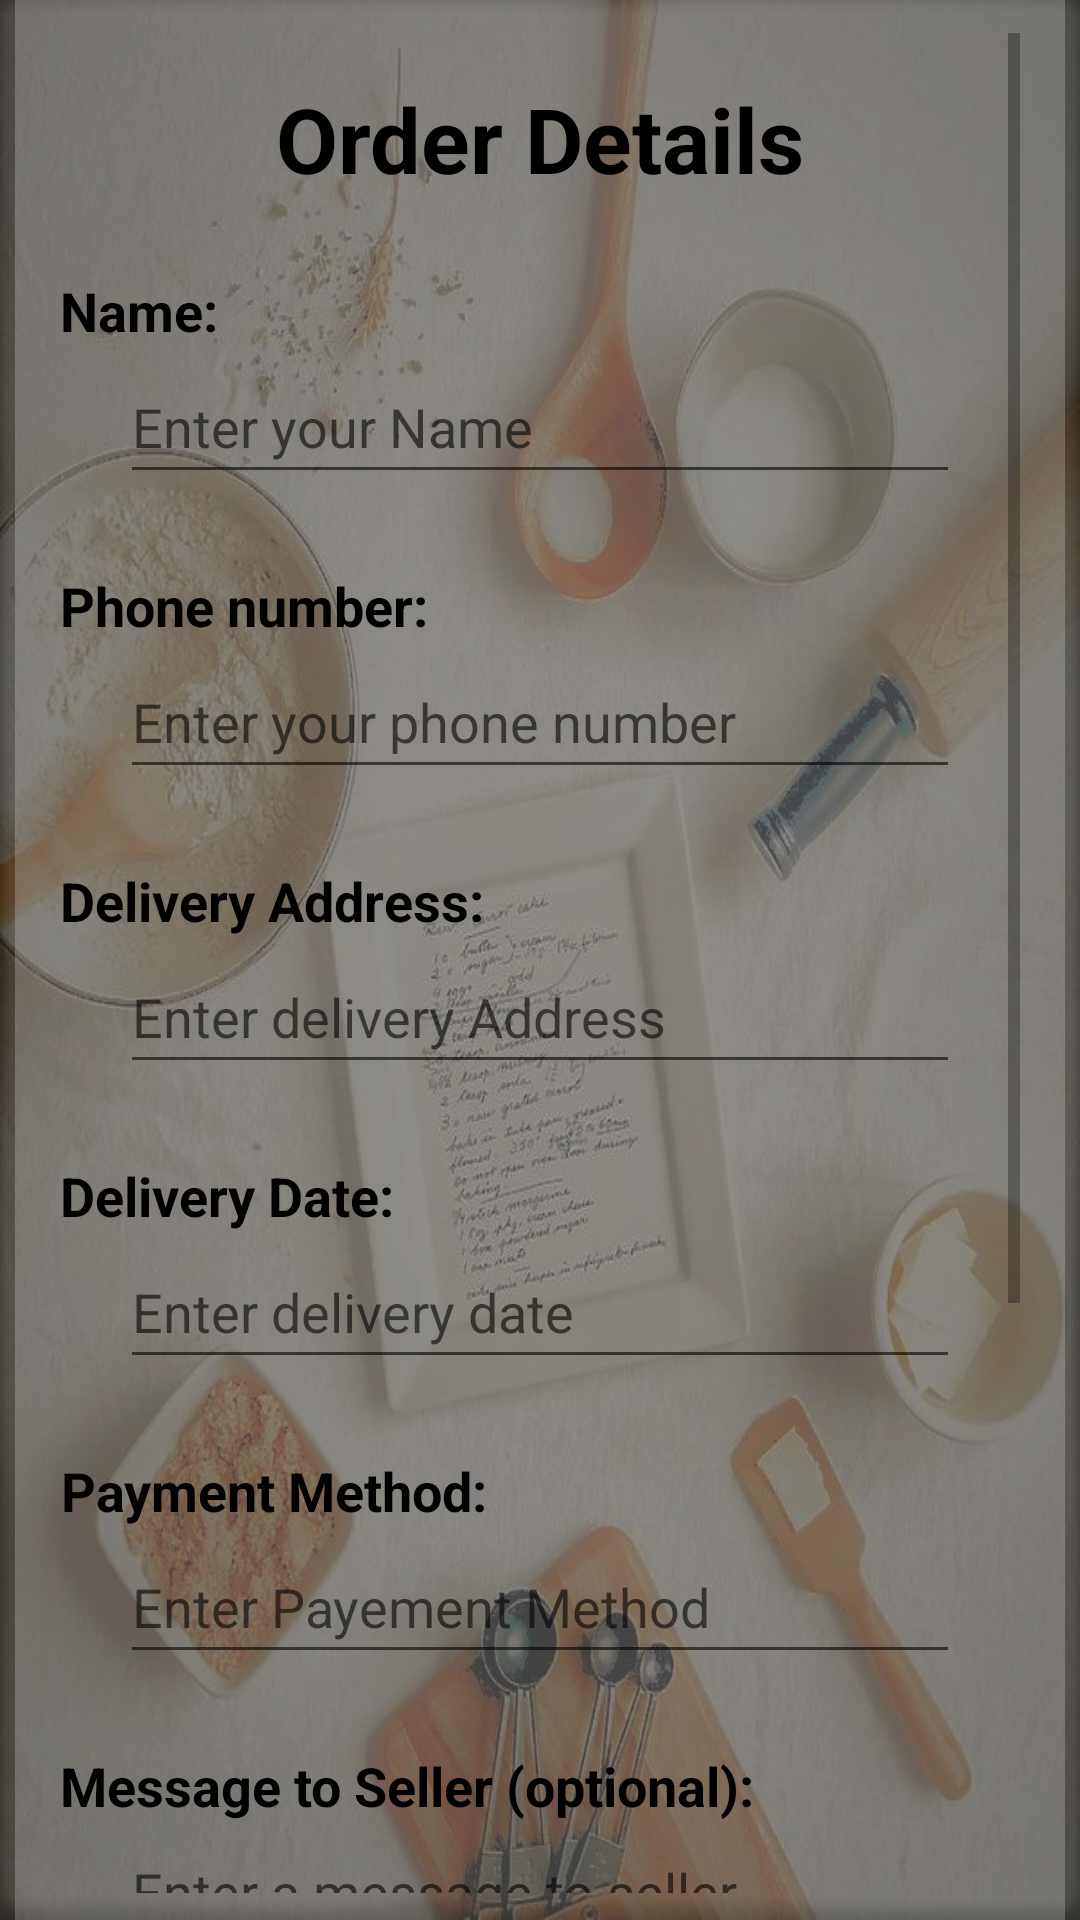

Layout XML and referenced resources for this Android screen:
<!-- AndroidManifest.xml: application theme Theme.Doolshe -->
<!-- res/layout/activity_confirm_order.xml -->
<?xml version="1.0" encoding="utf-8"?>
<androidx.constraintlayout.widget.ConstraintLayout xmlns:android="http://schemas.android.com/apk/res/android"
    xmlns:app="http://schemas.android.com/apk/res-auto"
    xmlns:tools="http://schemas.android.com/tools"
    android:layout_width="match_parent"
    android:layout_height="match_parent"
    android:background="@drawable/registerback"
    tools:context=".ShopOwnerRegistration">


    <ScrollView
        android:layout_width="350dp"
        android:layout_height="650dp"
        android:background="@color/OffWhite"
        android:orientation="vertical"
        android:padding="15dp"
        app:layout_constraintBottom_toBottomOf="parent"
        app:layout_constraintEnd_toEndOf="parent"
        app:layout_constraintStart_toStartOf="parent"
        app:layout_constraintTop_toTopOf="parent"
        app:layout_constraintVertical_bias="0.436"
        app:layout_goneMarginLeft="50dp"
        app:layout_goneMarginRight="50dp">

        <LinearLayout
            android:layout_width="match_parent"
            android:layout_height="wrap_content"
            android:orientation="vertical">


            <TextView
                android:id="@+id/txt"
                android:layout_width="match_parent"
                android:layout_height="wrap_content"
                android:layout_marginStart="15dp"
                android:layout_marginLeft="15dp"
                android:layout_marginTop="15dp"
                android:layout_marginEnd="15dp"
                android:layout_marginRight="15dp"
                android:layout_marginBottom="15dp"
                android:gravity="center_horizontal"
                android:text="Order Details"
                android:textAlignment="center"
                android:textColor="@color/black"
                android:textSize="30dp"
                android:textStyle="bold" />


            <TextView
                android:id="@+id/txtCName"
                android:layout_width="wrap_content"
                android:layout_height="wrap_content"
                android:layout_below="@+id/txt"
                android:layout_marginTop="10dp"
                android:gravity="center_horizontal"
                android:text="Name:"
                android:textColor="@color/black"
                android:textSize="18dp"
                android:textStyle="bold" />

            <EditText
                android:id="@+id/customerName"
                android:layout_width="match_parent"
                android:layout_height="wrap_content"
                android:layout_below="@+id/txtCName"
                android:layout_marginLeft="20dp"
                android:layout_marginTop="1dp"
                android:layout_marginRight="20dp"
                android:hint="Enter your Name"
                android:minHeight="48dp" />

            <TextView
                android:id="@+id/txtCPhone"
                android:layout_width="wrap_content"
                android:layout_height="wrap_content"
                android:layout_below="@+id/txt"
                android:layout_marginTop="25dp"
                android:gravity="center_horizontal"
                android:text="Phone number: "
                android:textColor="@color/black"
                android:textSize="18dp"
                android:textStyle="bold" />

            <EditText
                android:id="@+id/customerPhoneNumber"
                android:layout_width="match_parent"
                android:layout_height="wrap_content"
                android:layout_below="@+id/txtCPhone"
                android:layout_marginLeft="20dp"
                android:layout_marginTop="1dp"
                android:layout_marginRight="20dp"
                android:hint="Enter your phone number"
                android:inputType="phone"
                android:minHeight="48dp" />

            <TextView
                android:id="@+id/txtDeliveryAddress"
                android:layout_width="wrap_content"
                android:layout_height="wrap_content"
                android:layout_below="@+id/txt"
                android:layout_marginTop="25dp"
                android:gravity="center_horizontal"
                android:text="Delivery Address: "
                android:textColor="@color/black"
                android:textSize="18dp"
                android:textStyle="bold" />

            <EditText
                android:id="@+id/customerDeliveryAddress"
                android:layout_width="match_parent"
                android:layout_height="wrap_content"
                android:layout_below="@+id/customerPhoneNumber"
                android:layout_marginLeft="20dp"
                android:layout_marginTop="1dp"
                android:layout_marginRight="20dp"
                android:hint="Enter delivery Address"
                android:minHeight="48dp" />


            <TextView
                android:id="@+id/txtDeliveryDate"
                android:layout_width="wrap_content"
                android:layout_height="wrap_content"
                android:layout_below="@+id/txt"
                android:layout_marginTop="25dp"
                android:gravity="center_horizontal"
                android:text="Delivery Date:"
                android:textColor="@color/black"
                android:textSize="18dp"
                android:textStyle="bold" />

            <EditText
                android:id="@+id/cusDeliveryDate"
                android:layout_width="match_parent"
                android:layout_height="wrap_content"
                android:layout_below="@+id/customerDeliveryAddress"
                android:layout_marginLeft="20dp"
                android:layout_marginTop="1dp"
                android:layout_marginRight="20dp"
                android:hint="Enter delivery date"
                android:minHeight="48dp" />

            <TextView
                android:id="@+id/txtPayment"
                android:layout_width="wrap_content"
                android:layout_height="wrap_content"
                android:layout_below="@+id/txt"
                android:layout_marginTop="25dp"
                android:gravity="center_horizontal"
                android:text="Payment Method: "
                android:textColor="@color/black"
                android:textSize="18dp"
                android:textStyle="bold" />

            <EditText
                android:id="@+id/paymentM"
                android:layout_width="match_parent"
                android:layout_height="wrap_content"
                android:layout_below="@+id/customerDeliveryAddress"
                android:layout_marginLeft="20dp"
                android:layout_marginTop="1dp"
                android:layout_marginRight="20dp"
                android:hint="Enter Payement Method"
                android:minHeight="48dp" />

            <TextView
                android:id="@+id/textSellerMessage"
                android:layout_width="wrap_content"
                android:layout_height="wrap_content"
                android:layout_below="@+id/customerDeliveryAddress"
                android:layout_marginTop="25dp"
                android:gravity="center_horizontal"
                android:text="Message to Seller (optional):"
                android:textColor="@color/black"
                android:textSize="18dp"
                android:textStyle="bold" />

            <EditText
                android:id="@+id/messageToSO"
                android:layout_width="match_parent"
                android:layout_height="wrap_content"
                android:layout_below="@+id/textSellerMessage"
                android:layout_marginLeft="20dp"
                android:layout_marginTop="1dp"
                android:layout_marginRight="20dp"
                android:hint="Enter a message to seller (optional)"
                android:minHeight="48dp" />

            <Button
                android:id="@+id/btnAddOrder"
                android:layout_width="match_parent"
                android:layout_height="wrap_content"
                android:layout_alignParentBottom="true"
                android:layout_marginTop="15dp"
                android:layout_marginBottom="10dp"
                android:background="@color/blueish"
                android:text="Submit"
                app:backgroundTint="#833E3E" />

            <Button
                android:id="@+id/btnUpdateOrder"
                android:layout_width="match_parent"
                android:layout_height="wrap_content"
                android:layout_alignParentBottom="true"
                android:layout_marginTop="5dp"
                android:layout_marginBottom="5dp"
                android:background="@color/blueish"
                android:text="Update"
                app:backgroundTint="#833E3E" />

            <Button
                android:id="@+id/btnDeleteOrder"
                android:layout_width="match_parent"
                android:layout_height="wrap_content"
                android:layout_alignParentBottom="true"
                android:layout_marginTop="5dp"
                android:layout_marginBottom="5dp"
                android:background="@color/blueish"
                android:text="Delete"
                app:backgroundTint="#833E3E" />

            <Button
                android:id="@+id/btnShowOrder"
                android:layout_width="match_parent"
                android:layout_height="wrap_content"
                android:layout_alignParentBottom="true"
                android:layout_marginTop="5dp"
                android:layout_marginBottom="35dp"
                android:background="@color/blueish"
                android:text="View"
                app:backgroundTint="#833E3E" />




        </LinearLayout>
    </ScrollView>

</androidx.constraintlayout.widget.ConstraintLayout>
<!-- resources referenced by this layout -->
<resources>
  <color name="OffWhite">#36FFFFFF</color>
  <color name="black">#FF000000</color>
  <color name="blueish">#17A2C0</color>
  <!-- drawable registerback: png bitmap (drawable, 118322 bytes) -->
  <style name="Theme.Doolshe" parent="Theme.MaterialComponents.DayNight.DarkActionBar">
          
          <item name="colorPrimary">@color/purple_500</item>
          <item name="colorPrimaryVariant">@color/purple_700</item>
          <item name="colorOnPrimary">@color/white</item>
          
          <item name="colorSecondary">@color/teal_200</item>
          <item name="colorSecondaryVariant">@color/teal_700</item>
          <item name="colorOnSecondary">@color/black</item>
          
          <item name="android:statusBarColor" tools:targetApi="l">?attr/colorPrimaryVariant</item>
          
      </style>
  <color name="purple_500">#FF6200EE</color>
  <color name="purple_700">#FF3700B3</color>
  <color name="white">#FFFFFFFF</color>
  <color name="teal_200">#FF03DAC5</color>
  <color name="teal_700">#FF018786</color>
</resources>
